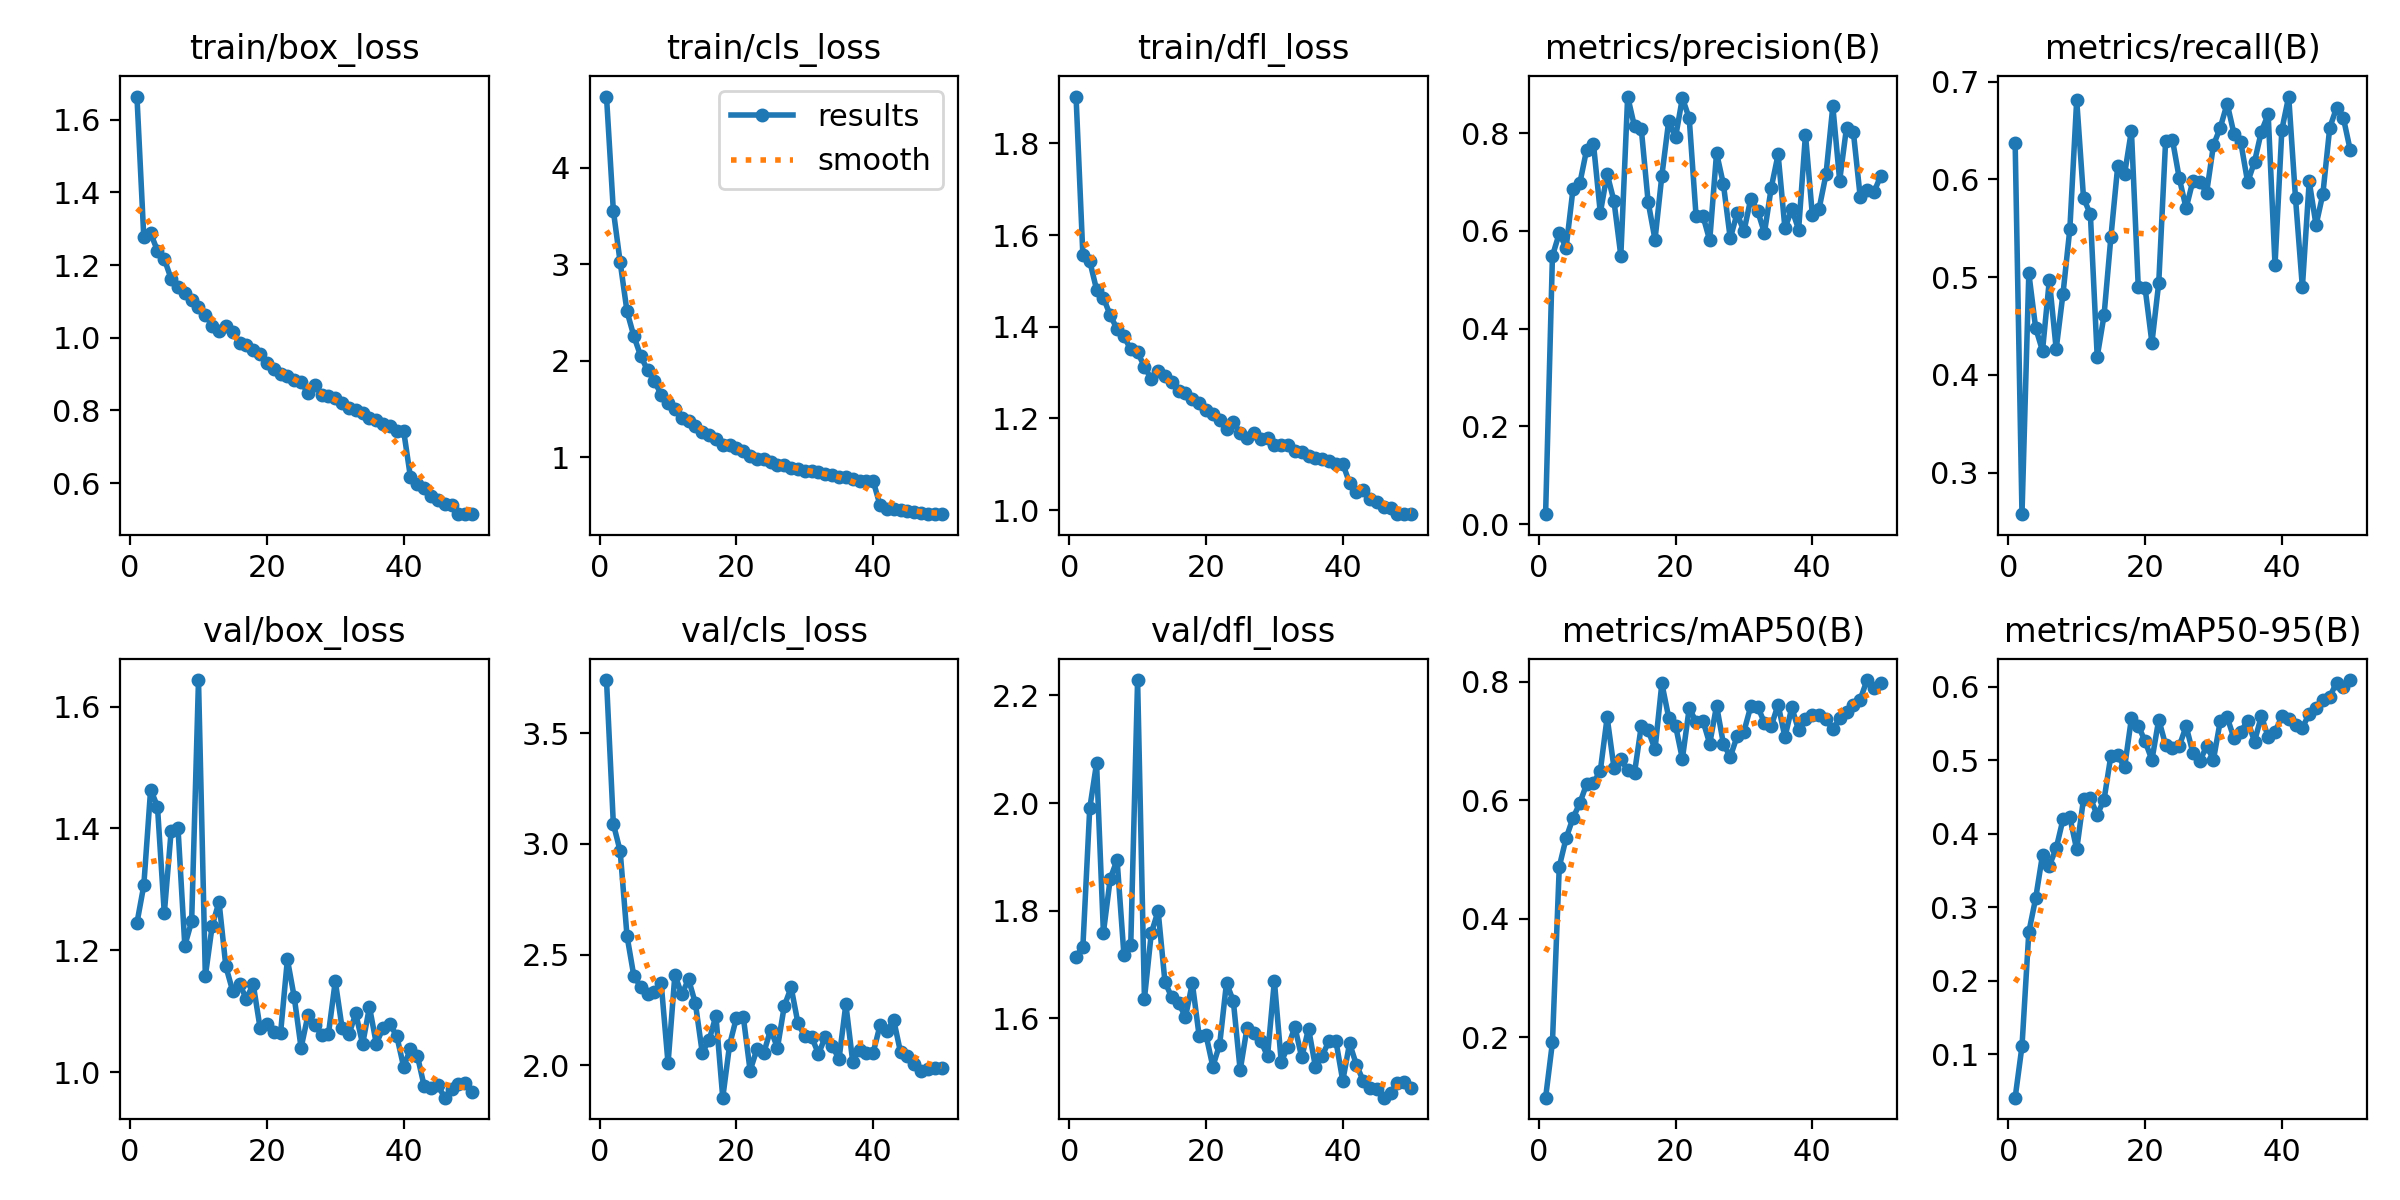

The file beside this chart, header and first rows:
epoch, time, train/box_loss, train/cls_loss, train/dfl_loss, metrics/precision(B), metrics/recall(B), metrics/mAP50(B), metrics/mAP50-95(B), val/box_loss, val/cls_loss, val/dfl_loss, lr/pg0, lr/pg1, lr/pg2
1, 87.5, 1.664, 4.735, 1.902, 0.02017, 0.6376, 0.09823, 0.04055, 1.245, 3.74, 1.715, 0.0001093, 0.0001093, 0.0001093
2, 177.5, 1.277, 3.554, 1.556, 0.5489, 0.2576, 0.1915, 0.1106, 1.306, 3.091, 1.733, 0.000216, 0.000216, 0.000216
3, 268.7, 1.288, 3.019, 1.543, 0.5952, 0.504, 0.4881, 0.2662, 1.464, 2.968, 1.99, 0.0003182, 0.0003182, 0.0003182
4, 361.4, 1.24, 2.509, 1.481, 0.5657, 0.4479, 0.5364, 0.3121, 1.436, 2.585, 2.074, 0.0003132, 0.0003132, 0.0003132
5, 553.6, 1.217, 2.254, 1.463, 0.6852, 0.4247, 0.5702, 0.3712, 1.261, 2.404, 1.759, 0.0003066, 0.0003066, 0.0003066
6, 747.5, 1.162, 2.047, 1.425, 0.6974, 0.497, 0.5954, 0.3566, 1.396, 2.356, 1.86, 0.0003, 0.0003, 0.0003
7, 939.2, 1.14, 1.901, 1.395, 0.7665, 0.4264, 0.6277, 0.3802, 1.401, 2.323, 1.894, 0.0002934, 0.0002934, 0.0002934
8, 1132, 1.123, 1.787, 1.379, 0.7785, 0.4832, 0.6299, 0.4198, 1.208, 2.334, 1.718, 0.0002868, 0.0002868, 0.0002868
9, 1323, 1.104, 1.648, 1.351, 0.6371, 0.5494, 0.65, 0.4223, 1.247, 2.37, 1.737, 0.0002803, 0.0002803, 0.0002803
10, 1518, 1.085, 1.563, 1.344, 0.7167, 0.6811, 0.7402, 0.3786, 1.643, 2.009, 2.229, 0.0002737, 0.0002737, 0.0002737
11, 1711, 1.062, 1.502, 1.313, 0.6612, 0.5809, 0.6551, 0.4476, 1.158, 2.41, 1.636, 0.0002671, 0.0002671, 0.0002671
12, 1908, 1.034, 1.405, 1.286, 0.5493, 0.5642, 0.6692, 0.4482, 1.24, 2.321, 1.758, 0.0002605, 0.0002605, 0.0002605
13, 2100, 1.019, 1.374, 1.303, 0.8753, 0.4185, 0.6511, 0.4257, 1.28, 2.389, 1.8, 0.0002539, 0.0002539, 0.0002539
14, 2296, 1.032, 1.326, 1.293, 0.814, 0.4609, 0.6466, 0.4465, 1.173, 2.28, 1.668, 0.0002473, 0.0002473, 0.0002473
15, 2487, 1.015, 1.265, 1.279, 0.808, 0.5409, 0.7264, 0.5066, 1.133, 2.058, 1.639, 0.0002407, 0.0002407, 0.0002407
16, 2682, 0.9861, 1.225, 1.26, 0.6589, 0.6135, 0.7182, 0.5071, 1.145, 2.114, 1.629, 0.0002341, 0.0002341, 0.0002341
17, 2874, 0.9814, 1.183, 1.255, 0.5823, 0.6052, 0.6864, 0.4904, 1.12, 2.224, 1.602, 0.0002275, 0.0002275, 0.0002275
18, 3104, 0.965, 1.129, 1.243, 0.7131, 0.6498, 0.7976, 0.5571, 1.144, 1.855, 1.665, 0.0002209, 0.0002209, 0.0002209
19, 3327, 0.9557, 1.129, 1.233, 0.825, 0.4903, 0.74, 0.5473, 1.073, 2.093, 1.567, 0.0002143, 0.0002143, 0.0002143
20, 3558, 0.9307, 1.092, 1.219, 0.7916, 0.489, 0.7263, 0.5262, 1.079, 2.216, 1.569, 0.0002077, 0.0002077, 0.0002077
21, 3789, 0.9132, 1.066, 1.21, 0.8722, 0.4329, 0.6704, 0.5005, 1.065, 2.221, 1.51, 0.0002011, 0.0002011, 0.0002011
22, 4010, 0.9014, 1.008, 1.196, 0.831, 0.4943, 0.7557, 0.5555, 1.064, 1.977, 1.551, 0.0001945, 0.0001945, 0.0001945
23, 4231, 0.8956, 0.9829, 1.177, 0.631, 0.639, 0.7332, 0.521, 1.185, 2.074, 1.666, 0.0001879, 0.0001879, 0.0001879
24, 4452, 0.8844, 0.9795, 1.193, 0.6312, 0.6405, 0.7348, 0.517, 1.123, 2.057, 1.632, 0.0001814, 0.0001814, 0.0001814
25, 4674, 0.877, 0.9474, 1.167, 0.5807, 0.6011, 0.6957, 0.5194, 1.04, 2.162, 1.503, 0.0001748, 0.0001748, 0.0001748
26, 4895, 0.849, 0.9172, 1.157, 0.7598, 0.5704, 0.7601, 0.5465, 1.093, 2.08, 1.582, 0.0001682, 0.0001682, 0.0001682
27, 5117, 0.8688, 0.92, 1.167, 0.6958, 0.5987, 0.6957, 0.51, 1.078, 2.269, 1.572, 0.0001616, 0.0001616, 0.0001616
28, 5338, 0.8426, 0.8859, 1.156, 0.5849, 0.5972, 0.6735, 0.4988, 1.061, 2.352, 1.558, 0.000155, 0.000155, 0.000155
29, 5561, 0.839, 0.8777, 1.156, 0.6359, 0.5865, 0.7081, 0.5194, 1.062, 2.19, 1.53, 0.0001484, 0.0001484, 0.0001484
30, 5782, 0.8333, 0.8569, 1.141, 0.5993, 0.635, 0.7164, 0.5012, 1.149, 2.131, 1.67, 0.0001418, 0.0001418, 0.0001418
31, 6005, 0.82, 0.8555, 1.143, 0.6661, 0.6529, 0.7589, 0.5539, 1.072, 2.129, 1.52, 0.0001352, 0.0001352, 0.0001352
32, 6226, 0.8076, 0.8443, 1.142, 0.6411, 0.6775, 0.7586, 0.5587, 1.062, 2.052, 1.547, 0.0001286, 0.0001286, 0.0001286
33, 6449, 0.8002, 0.827, 1.129, 0.5963, 0.6465, 0.7313, 0.5302, 1.096, 2.13, 1.584, 0.000122, 0.000122, 0.000122
34, 6670, 0.7915, 0.8174, 1.126, 0.689, 0.6377, 0.7258, 0.5391, 1.046, 2.09, 1.527, 0.0001154, 0.0001154, 0.0001154
35, 6893, 0.7792, 0.7921, 1.118, 0.7567, 0.597, 0.7617, 0.554, 1.107, 2.029, 1.581, 0.0001088, 0.0001088, 0.0001088
36, 7114, 0.7734, 0.7899, 1.113, 0.6054, 0.6178, 0.7067, 0.5257, 1.047, 2.277, 1.51, 0.0001022, 0.0001022, 0.0001022
37, 7337, 0.7631, 0.7687, 1.112, 0.6447, 0.6488, 0.7571, 0.5603, 1.073, 2.017, 1.531, 9.56376e-05, 9.56376e-05, 9.56376e-05
38, 7557, 0.7572, 0.7496, 1.106, 0.6029, 0.6664, 0.7183, 0.5319, 1.079, 2.072, 1.558, 8.90442e-05, 8.90442e-05, 8.90442e-05
39, 7780, 0.7437, 0.7549, 1.101, 0.7976, 0.5124, 0.7383, 0.5387, 1.059, 2.059, 1.558, 8.24508e-05, 8.24508e-05, 8.24508e-05
40, 8002, 0.7435, 0.7519, 1.101, 0.6335, 0.6507, 0.7439, 0.56, 1.009, 2.059, 1.484, 7.58574e-05, 7.58574e-05, 7.58574e-05
41, 8134, 0.6153, 0.5009, 1.059, 0.646, 0.6846, 0.7435, 0.556, 1.039, 2.181, 1.554, 6.9264e-05, 6.9264e-05, 6.9264e-05
42, 8248, 0.5967, 0.4677, 1.039, 0.7158, 0.5804, 0.737, 0.5477, 1.027, 2.156, 1.513, 6.26706e-05, 6.26706e-05, 6.26706e-05
43, 8366, 0.585, 0.4579, 1.043, 0.8553, 0.4895, 0.7198, 0.5443, 0.977, 2.205, 1.484, 5.60772e-05, 5.60772e-05, 5.60772e-05
44, 8483, 0.5646, 0.4483, 1.024, 0.7033, 0.5979, 0.7394, 0.5636, 0.9737, 2.059, 1.471, 4.94838e-05, 4.94838e-05, 4.94838e-05
45, 8598, 0.5531, 0.4411, 1.017, 0.8115, 0.5532, 0.7501, 0.5713, 0.9783, 2.041, 1.468, 4.28904e-05, 4.28904e-05, 4.28904e-05
46, 8712, 0.5415, 0.4325, 1.007, 0.803, 0.5852, 0.7616, 0.5823, 0.958, 2.006, 1.453, 3.6297e-05, 3.6297e-05, 3.6297e-05
47, 8826, 0.5387, 0.4256, 1.004, 0.6704, 0.6527, 0.7702, 0.5866, 0.9724, 1.976, 1.462, 2.97036e-05, 2.97036e-05, 2.97036e-05
48, 8940, 0.5143, 0.4154, 0.991, 0.6829, 0.6731, 0.8033, 0.6059, 0.9803, 1.983, 1.48, 2.31102e-05, 2.31102e-05, 2.31102e-05
49, 9055, 0.515, 0.4115, 0.9919, 0.6792, 0.6626, 0.7899, 0.6002, 0.9817, 1.989, 1.482, 1.65168e-05, 1.65168e-05, 1.65168e-05
50, 9168, 0.5148, 0.4092, 0.9914, 0.7126, 0.6298, 0.7988, 0.6094, 0.9666, 1.99, 1.471, 9.9234e-06, 9.9234e-06, 9.9234e-06
